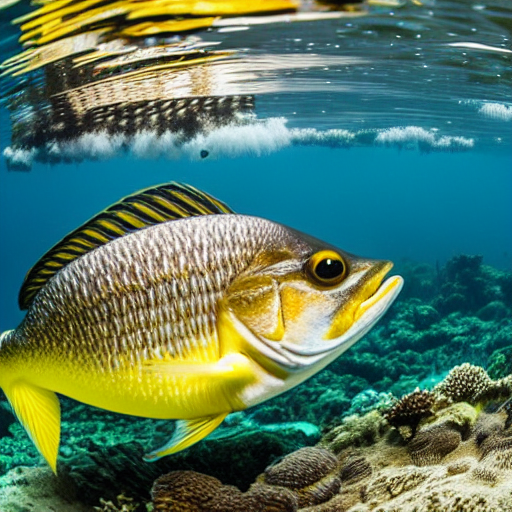
Generation parameters embedded in this image by AUTOMATIC1111 Stable Diffusion web UI or a fork of it (Forge, ...) (PNG 'parameters' text chunk):
masterpiece, best quality, an under water "full-frame close-up photo of a fish", ("panoramic shot") high detail, sharp focus, bold blacks, trending on ArtStation, Pixiv, behance
Negative prompt: framed, frames, collage, three legs, lowres, bad anatomy, bad hands, text, error, missing fingers, extra digit, fewer digits, cropped, worst quality, low quality, normal quality, jpeg artifacts, signature, watermark, username, blurry, artist name, cropped headshot, muted colors
Steps: 60, Sampler: DPM++ 2M Karras, CFG scale: 10, Seed: 1341368805, Size: 512x512, Model hash: 44bf0551